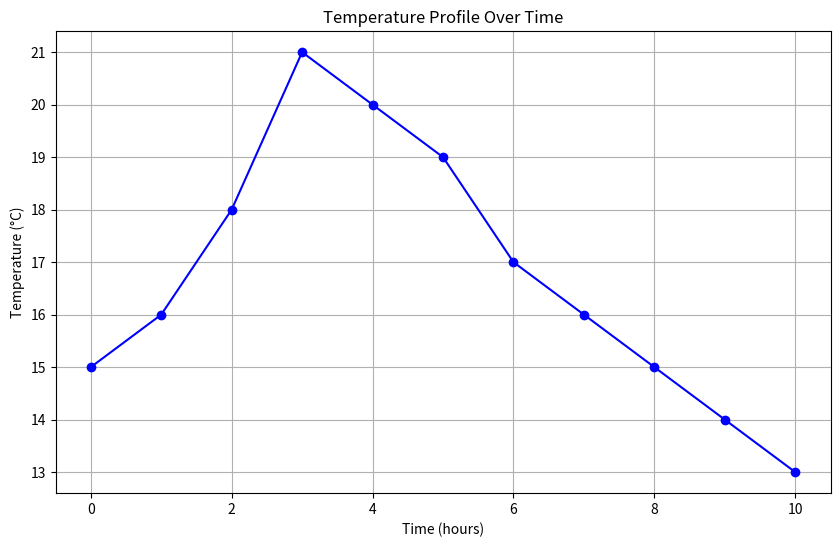

Reproduce this figure in Python.
#----------------------------------------------------------------------------------------------------------------------
#-- Python Script File
#-- Created on 09/Sept/2024
#-- Author: AdrianO
#-- Comment: Draw teperature graphic based on all errors from JSON file correlated with the time of BI events.
#----------------------------------------------------------------------------------------------------------------------

import json
from collections import defaultdict

import matplotlib.pyplot as plt

# Example data: Time (in hours) and corresponding temperature (in Celsius)
time = [0, 1, 2, 3, 4, 5, 6, 7, 8, 9, 10]  # Time in hours
temperature = [15, 16, 18, 21, 20, 19, 17, 16, 15, 14, 13]  # Temperature in Celsius

# Create the plot
plt.figure(figsize=(10, 6))
plt.plot(time, temperature, marker='o', linestyle='-', color='blue')

# Add title and labels
plt.title('Temperature Profile Over Time')
plt.xlabel('Time (hours)')
plt.ylabel('Temperature (°C)')

# Add grid
plt.grid(True)

# Show the plot
plt.show()
